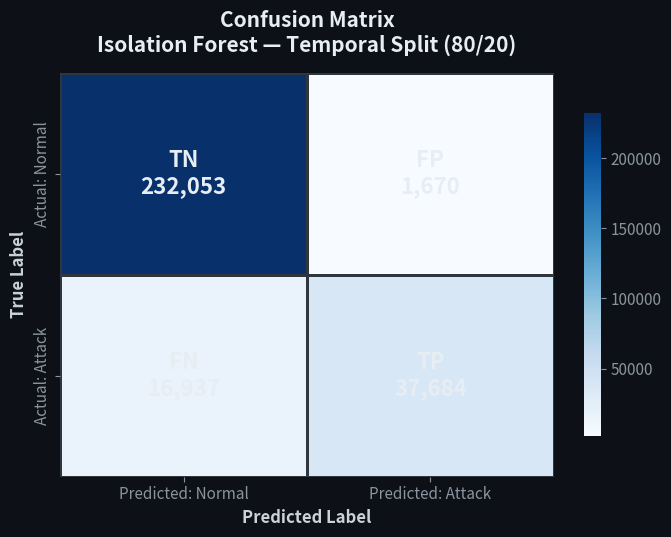
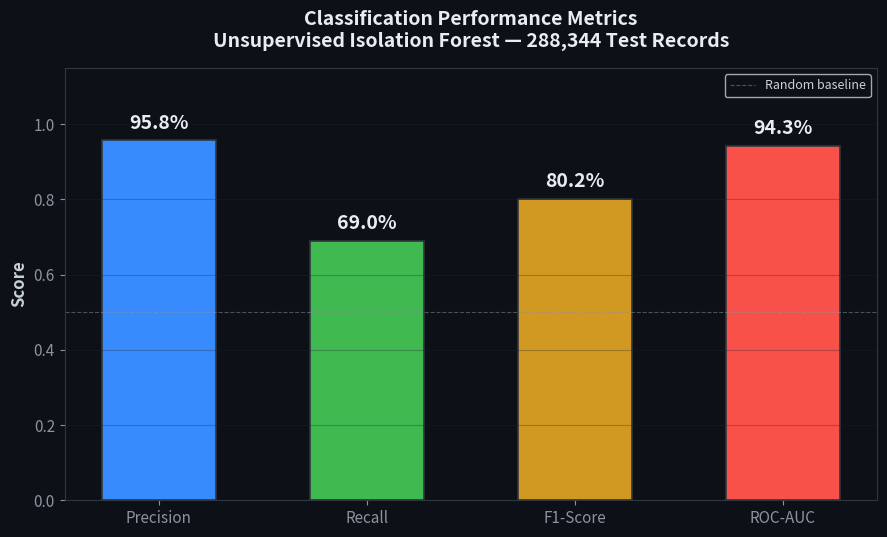
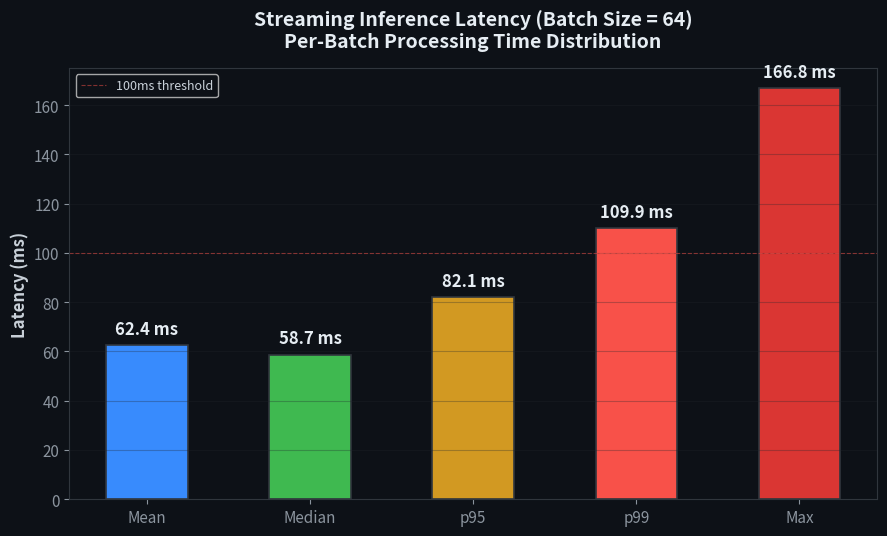
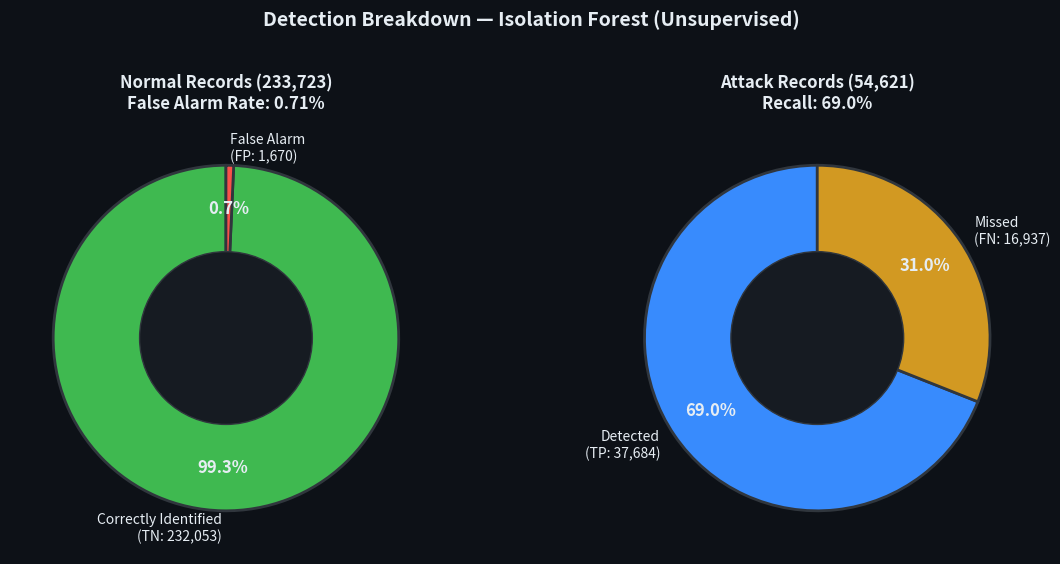
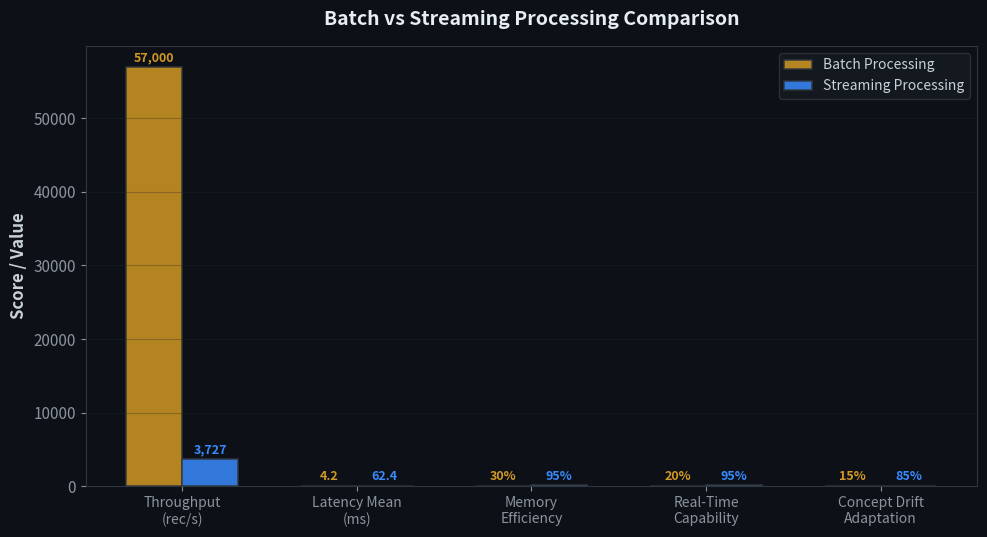
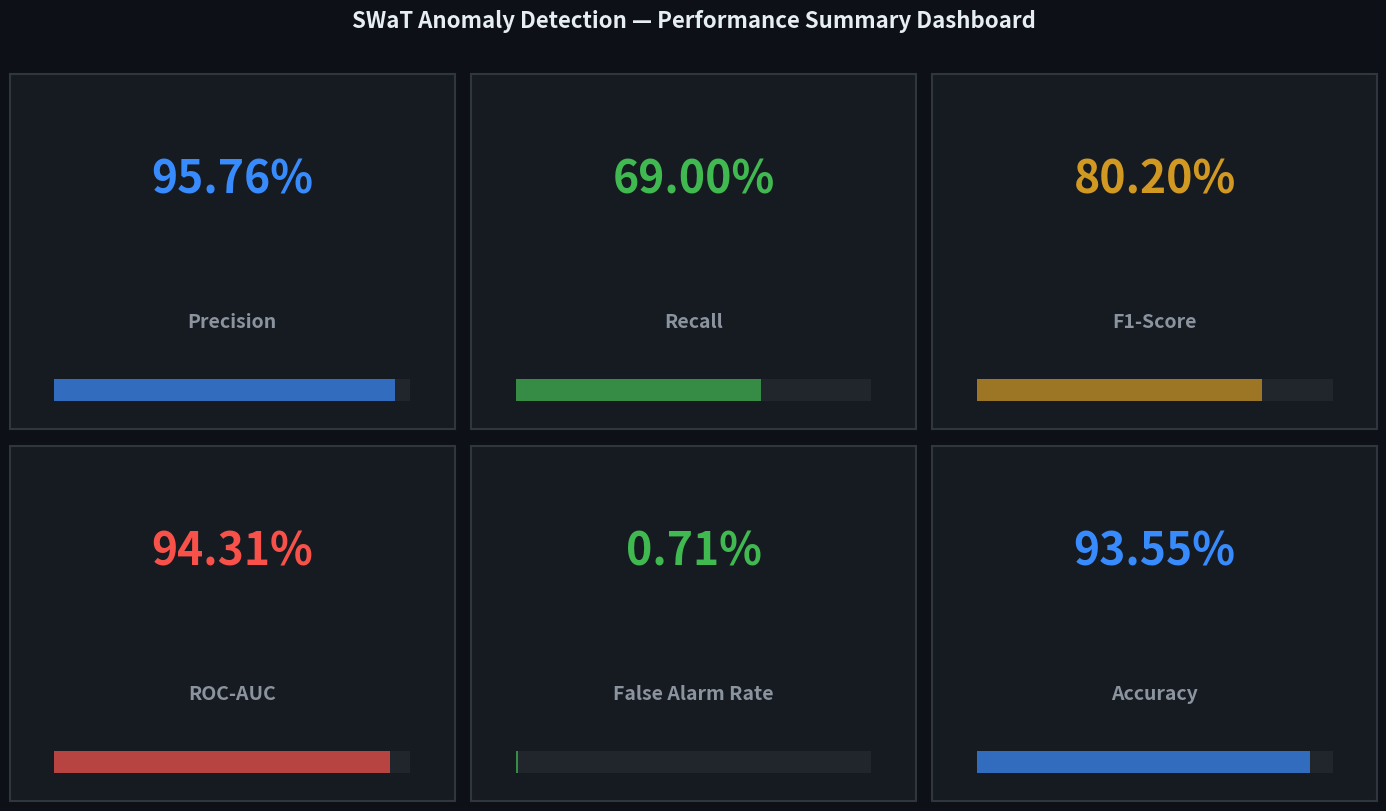

Source code (Python) for these figures, in order:
import matplotlib
matplotlib.use('Agg')
import matplotlib.pyplot as plt
import matplotlib.patches as mpatches
import seaborn as sns
import numpy as np
import os

os.makedirs('reports', exist_ok=True)
plt.rcParams.update({
    'font.family': 'sans-serif',
    'font.size': 11,
    'axes.facecolor': '#0d1117',
    'figure.facecolor': '#0d1117',
    'text.color': '#c9d1d9',
    'axes.labelcolor': '#c9d1d9',
    'xtick.color': '#8b949e',
    'ytick.color': '#8b949e',
    'axes.edgecolor': '#30363d',
    'grid.color': '#21262d',
})

ACCENT_B = '#388bfd'
ACCENT_G = '#3fb950'
ACCENT_Y = '#d29922'
ACCENT_R = '#f85149'
WHITE = '#e6edf3'
SUBTEXT = '#8b949e'
BG_CARD = '#161b22'

# ── 1. Confusion Matrix (Dark Themed) ──
fig, ax = plt.subplots(figsize=(7, 5.5))
cm = np.array([[232053, 1670], [16937, 37684]])
labels = np.array([['TN\n232,053', 'FP\n1,670'], ['FN\n16,937', 'TP\n37,684']])

sns.heatmap(cm, annot=labels, fmt='', cmap='Blues', linewidths=2, linecolor='#30363d',
            xticklabels=['Predicted: Normal', 'Predicted: Attack'],
            yticklabels=['Actual: Normal', 'Actual: Attack'],
            annot_kws={"size": 16, "weight": "bold", "color": WHITE},
            cbar_kws={"shrink": 0.8}, ax=ax)
ax.set_title('Confusion Matrix\nIsolation Forest — Temporal Split (80/20)', fontsize=15, fontweight='bold', color=WHITE, pad=15)
ax.set_ylabel('True Label', fontsize=12, fontweight='bold')
ax.set_xlabel('Predicted Label', fontsize=12, fontweight='bold')
plt.tight_layout()
plt.savefig('reports/confusion_matrix.png', dpi=200, bbox_inches='tight')
plt.close()
print('[1/6] confusion_matrix.png')

# ── 2. Classification Metrics Bar Chart ──
fig, ax = plt.subplots(figsize=(9, 5.5))
metrics = ['Precision', 'Recall', 'F1-Score', 'ROC-AUC']
values = [0.9576, 0.6899, 0.8020, 0.9431]
colors = [ACCENT_B, ACCENT_G, ACCENT_Y, ACCENT_R]

bars = ax.bar(metrics, values, color=colors, width=0.55, edgecolor='#30363d', linewidth=1.2)
for bar, v in zip(bars, values):
    ax.text(bar.get_x() + bar.get_width()/2, bar.get_height() + 0.02,
            f'{v*100:.1f}%', ha='center', va='bottom', fontsize=14, fontweight='bold', color=WHITE)

ax.set_ylim(0, 1.15)
ax.set_ylabel('Score', fontsize=12, fontweight='bold')
ax.set_title('Classification Performance Metrics\nUnsupervised Isolation Forest — 288,344 Test Records', fontsize=14, fontweight='bold', color=WHITE, pad=15)
ax.axhline(y=0.5, color=SUBTEXT, linestyle='--', linewidth=0.8, alpha=0.5, label='Random baseline')
ax.legend(loc='upper right', fontsize=9)
ax.grid(axis='y', alpha=0.3)
plt.tight_layout()
plt.savefig('reports/classification_metrics.png', dpi=200, bbox_inches='tight')
plt.close()
print('[2/6] classification_metrics.png')

# ── 3. Latency Metrics ──
fig, ax = plt.subplots(figsize=(9, 5.5))
lat_labels = ['Mean', 'Median', 'p95', 'p99', 'Max']
lat_values = [62.41, 58.74, 82.11, 109.90, 166.76]
lat_colors = [ACCENT_B, ACCENT_G, ACCENT_Y, ACCENT_R, '#da3633']

bars = ax.bar(lat_labels, lat_values, color=lat_colors, width=0.5, edgecolor='#30363d', linewidth=1.2)
for bar, v in zip(bars, lat_values):
    ax.text(bar.get_x() + bar.get_width()/2, bar.get_height() + 3,
            f'{v:.1f} ms', ha='center', va='bottom', fontsize=12, fontweight='bold', color=WHITE)

ax.set_ylabel('Latency (ms)', fontsize=12, fontweight='bold')
ax.set_title('Streaming Inference Latency (Batch Size = 64)\nPer-Batch Processing Time Distribution', fontsize=14, fontweight='bold', color=WHITE, pad=15)
ax.axhline(y=100, color=ACCENT_R, linestyle='--', linewidth=0.8, alpha=0.5, label='100ms threshold')
ax.legend(loc='upper left', fontsize=9)
ax.grid(axis='y', alpha=0.3)
plt.tight_layout()
plt.savefig('reports/latency_metrics.png', dpi=200, bbox_inches='tight')
plt.close()
print('[3/6] latency_metrics.png')

# ── 4. Detection Breakdown (Pie/Donut) ──
fig, (ax1, ax2) = plt.subplots(1, 2, figsize=(12, 5.5))

# Left: Normal records breakdown
normal_sizes = [232053, 1670]
normal_labels = ['Correctly Identified\n(TN: 232,053)', 'False Alarm\n(FP: 1,670)']
normal_colors = [ACCENT_G, ACCENT_R]
wedges1, texts1, autotexts1 = ax1.pie(normal_sizes, labels=normal_labels, colors=normal_colors,
    autopct='%1.1f%%', startangle=90, pctdistance=0.75,
    textprops={'color': WHITE, 'fontsize': 10},
    wedgeprops={'edgecolor': '#30363d', 'linewidth': 2})
for t in autotexts1:
    t.set_fontweight('bold')
    t.set_fontsize(12)
centre_circle1 = plt.Circle((0,0), 0.50, fc=BG_CARD, edgecolor='#30363d')
ax1.add_artist(centre_circle1)
ax1.set_title('Normal Records (233,723)\nFalse Alarm Rate: 0.71%', fontsize=12, fontweight='bold', color=WHITE, pad=10)

# Right: Attack records breakdown
attack_sizes = [37684, 16937]
attack_labels = ['Detected\n(TP: 37,684)', 'Missed\n(FN: 16,937)']
attack_colors = [ACCENT_B, ACCENT_Y]
wedges2, texts2, autotexts2 = ax2.pie(attack_sizes, labels=attack_labels, colors=attack_colors,
    autopct='%1.1f%%', startangle=90, pctdistance=0.75,
    textprops={'color': WHITE, 'fontsize': 10},
    wedgeprops={'edgecolor': '#30363d', 'linewidth': 2})
for t in autotexts2:
    t.set_fontweight('bold')
    t.set_fontsize(12)
centre_circle2 = plt.Circle((0,0), 0.50, fc=BG_CARD, edgecolor='#30363d')
ax2.add_artist(centre_circle2)
ax2.set_title('Attack Records (54,621)\nRecall: 69.0%', fontsize=12, fontweight='bold', color=WHITE, pad=10)

fig.suptitle('Detection Breakdown — Isolation Forest (Unsupervised)', fontsize=14, fontweight='bold', color=WHITE, y=1.02)
plt.tight_layout()
plt.savefig('reports/detection_breakdown.png', dpi=200, bbox_inches='tight')
plt.close()
print('[4/6] detection_breakdown.png')

# ── 5. Batch vs Streaming Comparison ──
fig, ax = plt.subplots(figsize=(10, 5.5))

categories = ['Throughput\n(rec/s)', 'Latency Mean\n(ms)', 'Memory\nEfficiency', 'Real-Time\nCapability', 'Concept Drift\nAdaptation']
batch_vals = [57000, 4.2, 30, 20, 15]
stream_vals = [3727, 62.4, 95, 95, 85]

x = np.arange(len(categories))
width = 0.32

bars1 = ax.bar(x - width/2, batch_vals, width, label='Batch Processing', color=ACCENT_Y, edgecolor='#30363d', linewidth=1.2, alpha=0.85)
bars2 = ax.bar(x + width/2, stream_vals, width, label='Streaming Processing', color=ACCENT_B, edgecolor='#30363d', linewidth=1.2, alpha=0.85)

for bar, v in zip(bars1, batch_vals):
    label = f'{v:,.0f}' if v > 100 else f'{v:.1f}' if isinstance(v, float) else f'{v}%'
    ax.text(bar.get_x() + bar.get_width()/2, bar.get_height() + 800, label, ha='center', fontsize=9, fontweight='bold', color=ACCENT_Y)
for bar, v in zip(bars2, stream_vals):
    label = f'{v:,.0f}' if v > 100 else f'{v:.1f}' if isinstance(v, float) else f'{v}%'
    ax.text(bar.get_x() + bar.get_width()/2, bar.get_height() + 800, label, ha='center', fontsize=9, fontweight='bold', color=ACCENT_B)

ax.set_ylabel('Score / Value', fontsize=12, fontweight='bold')
ax.set_title('Batch vs Streaming Processing Comparison', fontsize=14, fontweight='bold', color=WHITE, pad=15)
ax.set_xticks(x)
ax.set_xticklabels(categories, fontsize=10)
ax.legend(loc='upper right', fontsize=10, facecolor=BG_CARD, edgecolor='#30363d')
ax.grid(axis='y', alpha=0.3)
plt.tight_layout()
plt.savefig('reports/batch_vs_streaming.png', dpi=200, bbox_inches='tight')
plt.close()
print('[5/6] batch_vs_streaming.png')

# ── 6. Summary Dashboard (All KPIs) ──
fig, axes = plt.subplots(2, 3, figsize=(14, 8))
fig.suptitle('SWaT Anomaly Detection — Performance Summary Dashboard', fontsize=16, fontweight='bold', color=WHITE, y=1.01)

kpis = [
    ('Precision', '95.76%', ACCENT_B, 0.9576),
    ('Recall', '69.00%', ACCENT_G, 0.6899),
    ('F1-Score', '80.20%', ACCENT_Y, 0.8020),
    ('ROC-AUC', '94.31%', ACCENT_R, 0.9431),
    ('False Alarm Rate', '0.71%', ACCENT_G, 0.0071),
    ('Accuracy', '93.55%', ACCENT_B, 0.9355),
]

for ax, (name, display, color, val) in zip(axes.flat, kpis):
    ax.set_xlim(0, 1)
    ax.set_ylim(0, 1)
    ax.set_facecolor(BG_CARD)
    for spine in ax.spines.values():
        spine.set_color('#30363d')
        spine.set_linewidth(1.5)
    ax.set_xticks([])
    ax.set_yticks([])

    ax.text(0.5, 0.7, display, ha='center', va='center', fontsize=32, fontweight='bold', color=color, transform=ax.transAxes)
    ax.text(0.5, 0.3, name, ha='center', va='center', fontsize=14, fontweight='bold', color=SUBTEXT, transform=ax.transAxes)

    bar_y = 0.08
    bar_h = 0.06
    ax.add_patch(plt.Rectangle((0.1, bar_y), 0.8, bar_h, transform=ax.transAxes, facecolor='#21262d', edgecolor='none', clip_on=False))
    fill_w = min(val, 1.0) * 0.8
    ax.add_patch(plt.Rectangle((0.1, bar_y), fill_w, bar_h, transform=ax.transAxes, facecolor=color, edgecolor='none', clip_on=False, alpha=0.7))

plt.tight_layout()
plt.savefig('reports/summary_dashboard.png', dpi=200, bbox_inches='tight')
plt.close()
print('[6/6] summary_dashboard.png')

print('\nAll 6 visualizations generated successfully!')
